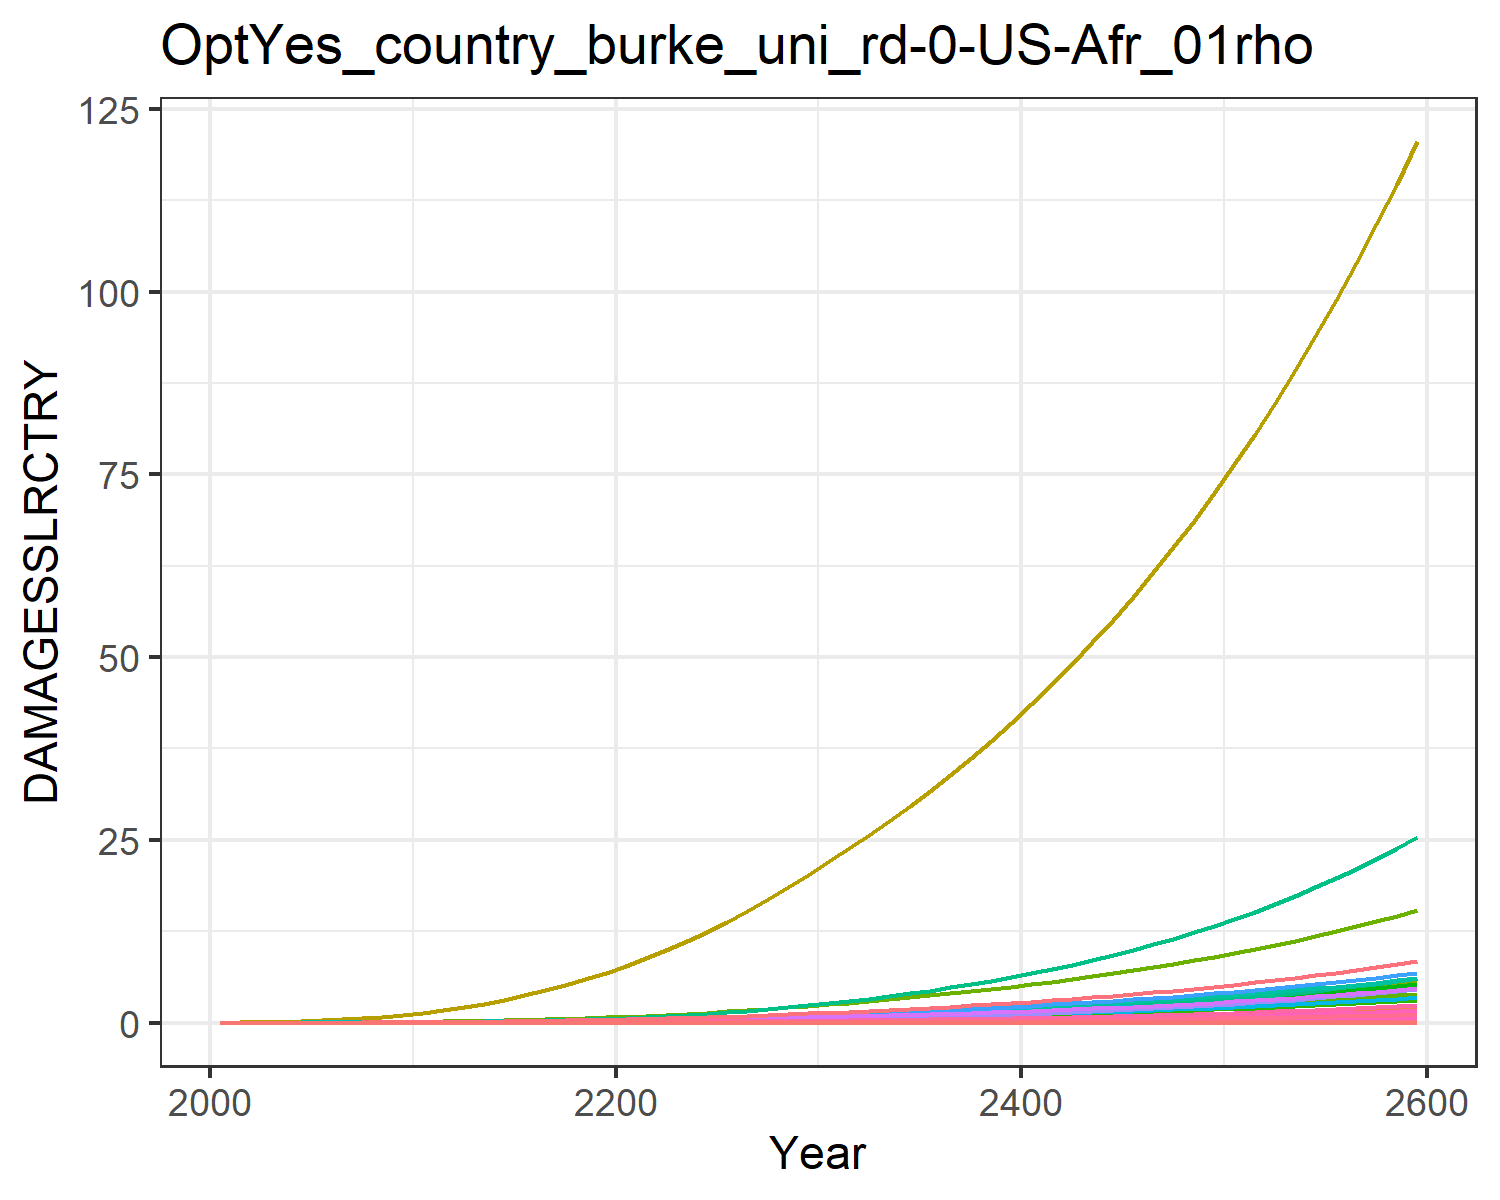

Data behind this chart, as committed beside it:
0.0, 0.0, 0.0, 0.0, 0.0, 0.0, 0.0, 0.0, 0.0, 0.0, 0.0, 0.0, 0.0, 0.0, 0.0, 0.0, 0.0, 0.0, 0.0, 0.0, 0.0, 0.0, 0.0, 0.0
0.0, 5.237425588658187e-5, 2.555226024281245e-6, 0.0001799, 8.401520180174832e-7, 0.0, 0.001591, 0.0, 0.0, 0.0, 2.668720265491539e-5, 3.0099328619940426e-6, 0.0, 4.857209056485876e-6, 0.0, 1.070348522229942e-5, 5.516495187910893e-10, 9.923143947858607e-8, 0.0, 5.6386448454707616e-11, 0.0, 1.0340083995052639e-5, 1.8026166537694443e-10, 5.03059414550877e-9
0.0, 0.0001291, 4.5920669446910205e-6, 0.0003676, 1.9233041373321893e-6, 0.0, 0.002571, 0.0, 0.0, 0.0, 4.2643104765007865e-5, 7.419572503287621e-6, 0.0, 1.2722082891932484e-5, 0.0, 2.186820975926108e-5, 1.262854553812587e-9, 1.7833154827542088e-7, 0.0, 1.2908174625148686e-10, 0.0, 2.3670866583139305e-5, 4.1266104155766395e-10, 1.3176216006056713e-8
0.0, 0.0003057, 8.276659663571812e-6, 0.0007234, 4.532756306500328e-6, 0.0, 0.004179, 0.0, 0.0, 0.0, 6.901773435702939e-5, 1.7569985197729117e-5, 0.0, 3.4878656521334876e-5, 0.0, 4.3035319788558654e-5, 2.9762385635621324e-9, 3.2142160602861116e-7, 0.0, 3.042140283580357e-10, 0.0, 5.5786429042824276e-5, 9.725409009737015e-10, 3.612370051586408e-8
0.0, 0.0006467, 1.3702929008602917e-5, 0.001288, 9.391209549389067e-6, 0.0, 0.00627, 0.0, 0.0, 0.0, 0.000104, 3.71683006690824e-5, 0.0, 8.322026362172405e-5, 0.0, 7.664806326087663e-5, 6.166331946701286e-9, 5.321491553683696e-7, 0.0, 6.302870692776996e-10, 0.0, 0.0001156, 2.0149628126483996e-9, 8.61909310664975e-8
0.0, 0.001209, 2.119794440955611e-5, 0.002088, 1.74408405383152e-5, 0.0, 0.008789, 0.0, 0.0, 0.0, 0.0001475, 6.9473763840563e-5, 0.0, 0.0001745, 0.0, 0.0001242, 1.145177430267565e-8, 8.23215839913414e-7, 0.0, 1.1705346591216787e-9, 0.0, 0.0002147, 3.742078687651261e-9, 1.8074450033704498e-7
0.0, 0.002042, 3.116672186855981e-5, 0.003163, 2.9866996112309653e-5, 0.0, 0.0117, 0.0, 0.0, 0.0, 0.0001993, 0.0001174, 0.0, 0.0003304, 0.0, 0.0001882, 1.961087241326854e-8, 1.2103503351394767e-6, 0.0, 2.0045108512119954e-9, 0.0, 0.0003676, 6.408214636817818e-9, 3.422050753942731e-7
0.0, 0.00326, 4.392920156876341e-5, 0.004597, 4.8054251158176374e-5, 0.0, 0.01503, 0.0, 0.0, 0.0, 0.0002595, 0.0001873, 0.0, 0.0005815, 0.0, 0.0002735, 3.155274754898285e-8, 1.7059774225020012e-6, 0.0, 3.225140805296143e-9, 0.0, 0.0005914, 1.0310442820402264e-8, 6.022864568851394e-7
0.0, 0.004996, 5.966732143007054e-5, 0.006478, 7.354720162673543e-5, 0.0, 0.0188, 0.0, 0.0, 0.0, 0.0003287, 0.0002871, 0.0, 0.0009676, 0.0, 0.0003854, 4.8291591897331516e-8, 2.3171626067806888e-6, 0.0, 4.93608942736314e-9, 0.0, 0.0009052, 1.5780169260717476e-8, 1.0021604257422378e-6
0.0, 0.00739, 7.84899614389629e-5, 0.008891, 0.0001079, 0.0, 0.02301, 0.0, 0.0, 0.0, 0.0004067, 0.0004247, 0.0, 0.001534, 0.0, 0.000529, 7.083918350682152e-8, 3.048134209731157e-6, 0.0, 7.240774863965105e-9, 0.0, 0.001328, 2.314801111558386e-8, 1.5889399958001667e-6
0.0, 0.01031, 0.0001021, 0.01166, 0.0001528, 0.0, 0.02805, 0.0, 0.0, 0.0, 0.0005002, 0.0005924, 0.0, 0.002312, 0.0, 0.0006937, 1.0029874133047023e-7, 3.9657259898574025e-6, 0.0, 1.0251961826226765e-8, 0.0, 0.00188, 3.2774465546645146e-8, 2.394985737830915e-6
0.0, 0.01353, 0.0001323, 0.01455, 0.0002096, 0.0, 0.03424, 0.0, 0.0, 0.0, 0.0006146, 0.0007777, 0.0, 0.003333, 0.0, 0.0008656, 1.3762837282321202e-7, 5.139110528521642e-6, 0.0, 1.4067582560586255e-8, 0.0, 0.00258, 4.4972611854351054e-8, 3.451581319394267e-6
0.0, 0.01719, 0.0001693, 0.01787, 0.0002817, 0.0, 0.04162, 0.0, 0.0, 0.0, 0.0007513, 0.0009877, 0.0, 0.004608, 0.0, 0.001063, 1.8494293972387278e-7, 6.574790100522829e-6, 0.0, 1.8903806098943516e-8, 0.0, 0.003467, 6.043352015858164e-8, 4.772620747615257e-6
0.0, 0.02134, 0.000212, 0.02152, 0.0003683, 0.0, 0.04975, 0.0, 0.0, 0.0, 0.0009026, 0.001227, 0.0, 0.00619, 0.0, 0.00128, 2.4184037066978523e-7, 8.233626543078752e-6, 0.0, 2.4719535013685753e-8, 0.0, 0.004533, 7.902580621813679e-8, 6.41060871231714e-6
0.0, 0.026, 0.0002604, 0.02547, 0.0004698, 0.0, 0.05853, 0.0, 0.0, 0.0, 0.001067, 0.001494, 0.0, 0.008115, 0.0, 0.001515, 3.0847285501000223e-7, 1.0111348233049967e-5, 0.0, 3.1530325226813095e-8, 0.0, 0.005782, 1.0079920071269338e-7, 8.404712851066581e-6
0.0, 0.03112, 0.0003146, 0.0297, 0.000587, 0.0, 0.06803, 0.0, 0.0, 0.0, 0.001245, 0.001789, 0.0, 0.01041, 0.0, 0.001767, 3.8545628232567355e-7, 1.2215724464190375e-5, 0.0, 3.9399129437346105e-8, 0.0, 0.007225, 1.259549569340691e-7, 1.078099833169319e-5
0.0, 0.03669, 0.0003747, 0.03422, 0.0007209, 0.0, 0.07828, 0.0, 0.0, 0.0, 0.001438, 0.002108, 0.0, 0.01309, 0.0, 0.002036, 4.733249591192775e-7, 1.4552291971906581e-5, 0.0, 4.838056139012594e-8, 0.0, 0.008872, 1.5466766939685636e-7, 1.3561605489927539e-5
0.0, 0.04266, 0.000441, 0.03902, 0.000872, 0.0, 0.08932, 0.0, 0.0, 0.0, 0.001646, 0.002452, 0.0, 0.01619, 0.0, 0.002322, 5.725433651927133e-7, 1.7124920728906296e-5, 0.0, 5.8522097545325086e-8, 0.0, 0.01073, 1.8708911545202219e-7, 1.676493442945465e-5
0.0, 0.049, 0.0005134, 0.0441, 0.001041, 0.0, 0.1012, 0.0, 0.0, 0.0, 0.00187, 0.002816, 0.0, 0.0197, 0.0, 0.002623, 6.835197951254692e-7, 1.993633023492214e-5, 0.0, 6.986547143207103e-8, 0.0, 0.01281, 2.233527128917622e-7, 2.0405960291305335e-5
0.0, 0.05567, 0.000592, 0.04944, 0.001228, 0.0, 0.1139, 0.0, 0.0, 0.0, 0.002109, 0.003199, 0.0, 0.02365, 0.0, 0.002941, 8.066201554079979e-7, 2.2988539716179535e-5, 0.0, 8.244808391225227e-8, 0.0, 0.01512, 2.6357802841756795e-7, 2.4496642355961774e-5
0.0, 0.06299, 0.0006781, 0.05532, 0.001442, 0.0, 0.1275, 0.0, 0.0, 0.0, 0.002368, 0.00362, 0.0, 0.0282, 0.0, 0.003291, 9.465814556717737e-7, 2.6332434173916496e-5, 0.0, 9.675412492951262e-8, 0.0, 0.01774, 3.093129673859917e-7, 2.920212682070482e-5
0.0, 0.07126, 0.0007729, 0.06199, 0.001688, 0.0, 0.1421, 0.0, 0.0, 0.0, 0.002646, 0.004095, 0.0, 0.0335, 0.0, 0.003688, 1.1082048383913593e-6, 3.001531499766636e-5, 0.0, 1.132743397187231e-7, 0.0, 0.02077, 3.6212639174415027e-7, 3.4697179992330526e-5
0.0, 0.08081, 0.000876, 0.0693, 0.001965, 0.0, 0.1577, 0.0, 0.0, 0.0, 0.002944, 0.004644, 0.0, 0.03954, 0.0, 0.004123, 1.2905308798017451e-6, 3.4019153699473485e-5, 0.0, 1.3191066148778265e-7, 0.0, 0.02419, 4.2170479206297377e-7, 4.095252769201442e-5
0.0, 0.09141, 0.0009872, 0.07717, 0.002275, 0.0, 0.1743, 0.0, 0.0, 0.0, 0.003263, 0.005253, 0.0, 0.04631, 0.0, 0.004591, 1.4935476421323792e-6, 3.8338173613686386e-5, 0.0, 1.526618700262842e-7, 0.0, 0.02799, 4.880442674555273e-7, 4.796769012147699e-5
0.0, 0.1029, 0.001107, 0.08561, 0.002617, 0.0, 0.1919, 0.0, 0.0, 0.0, 0.003603, 0.005915, 0.0, 0.05385, 0.0, 0.005093, 1.7181458207807008e-6, 4.297727312670226e-5, 0.0, 1.7561900710695806e-7, 0.0, 0.0322, 5.614358690878441e-7, 5.577216265571568e-5
0.0, 0.1153, 0.001235, 0.0946, 0.002993, 0.0, 0.2107, 0.0, 0.0, 0.0, 0.003964, 0.006628, 0.0, 0.06218, 0.0, 0.005628, 1.9653912719865342e-6, 4.794375379246865e-5, 0.0, 2.0089101843877297e-7, 0.0, 0.03684, 6.422278851652041e-7, 6.440029091657224e-5
0.0, 0.1286, 0.001371, 0.1042, 0.003407, 0.0, 0.2307, 0.0, 0.0, 0.0, 0.00435, 0.007393, 0.0, 0.07137, 0.0, 0.0062, 2.237156047969291e-6, 5.3256518190149854e-5, 0.0, 2.2866925445779147e-7, 0.0, 0.04193, 7.310320433140233e-7, 7.39199079724606e-5
0.0, 0.1429, 0.001517, 0.1144, 0.00386, 0.0, 0.2519, 0.0, 0.0, 0.0, 0.00476, 0.00821, 0.0, 0.08145, 0.0, 0.006807, 2.534438947769949e-6, 5.89209042415268e-5, 0.0, 2.5905580667088945e-7, 0.0, 0.04751, 8.281747195617807e-7, 8.435798491335909e-5
0.0, 0.158, 0.001672, 0.1253, 0.004353, 0.0, 0.2744, 0.0, 0.0, 0.0, 0.005194, 0.009078, 0.0, 0.09244, 0.0, 0.007451, 2.8583460134929755e-6, 6.494425301783611e-5, 0.0, 2.921637283555336e-7, 0.0, 0.05358, 9.3401733358698e-7, 9.574400469633862e-5
0.0, 0.174, 0.001837, 0.1367, 0.004889, 0.0, 0.2982, 0.0, 0.0, 0.0, 0.005655, 0.01, 0.0, 0.1044, 0.0, 0.008133, 3.210341649074276e-6, 7.133922211073291e-5, 0.0, 3.281427024793259e-7, 0.0, 0.06017, 1.0490384064129864e-6, 0.0001081
0.0, 0.1907, 0.002008, 0.1486, 0.005459, 0.0, 0.3227, 0.0, 0.0, 0.0, 0.00613, 0.01096, 0.0, 0.1172, 0.0, 0.008839, 3.584609144001632e-6, 7.797550472106067e-5, 0.0, 3.6639817826989917e-7, 0.0, 0.06719, 1.1713372204859337e-6, 0.0001213
0.0, 0.2077, 0.002183, 0.1607, 0.006056, 0.0, 0.3475, 0.0, 0.0, 0.0, 0.006609, 0.01194, 0.0, 0.1306, 0.0, 0.009561, 3.976706255924334e-6, 8.475984760496344e-5, 0.0, 4.0647609520367944e-7, 0.0, 0.07454, 1.2994621911005517e-6, 0.0001353
0.0, 0.2254, 0.002364, 0.1733, 0.006689, 0.0, 0.3731, 0.0, 0.0, 0.0, 0.007105, 0.01295, 0.0, 0.1449, 0.0, 0.01031, 4.392310415561695e-6, 9.179566861980515e-5, 0.0, 4.4895676767178833e-7, 0.0, 0.08233, 1.43526852356685e-6, 0.0001501
0.0, 0.2438, 0.002553, 0.1865, 0.007364, 0.0, 0.3997, 0.0, 0.0, 0.0, 0.00762, 0.01401, 0.0, 0.1601, 0.0, 0.01109, 4.835034620971652e-6, 9.91409246860245e-5, 0.0, 4.94209495604383e-7, 0.0, 0.09063, 1.5799368317070878e-6, 0.0001658
0.0, 0.263, 0.002751, 0.2002, 0.008082, 0.0, 0.4275, 0.0, 0.0, 0.0, 0.008159, 0.01511, 0.0, 0.1764, 0.0, 0.01191, 5.306983757020266e-6, 0.0001068, 0.0, 5.424494282546765e-7, 0.0, 0.09947, 1.7341549255137663e-6, 0.0001826
0.0, 0.2831, 0.002958, 0.2146, 0.008849, 0.0, 0.4566, 0.0, 0.0, 0.0, 0.008722, 0.01627, 0.0, 0.1937, 0.0, 0.01277, 5.8100930745651045e-6, 0.0001149, 0.0, 5.938743758608909e-7, 0.0, 0.1089, 1.8985551839351566e-6, 0.0002006
0.0, 0.3041, 0.003175, 0.2296, 0.009665, 0.0, 0.487, 0.0, 0.0, 0.0, 0.009311, 0.01747, 0.0, 0.2121, 0.0, 0.01366, 6.346236533810661e-6, 0.0001233, 0.0, 6.486758838823759e-7, 0.0, 0.119, 2.0737499580670273e-6, 0.0002197
0.0, 0.326, 0.003402, 0.2454, 0.01053, 0.0, 0.5188, 0.0, 0.0, 0.0, 0.009928, 0.01873, 0.0, 0.2317, 0.0, 0.0146, 6.9172941683385276e-6, 0.0001321, 0.0, 7.070461185642391e-7, 0.0, 0.1297, 2.2603535835932465e-6, 0.00024
0.0, 0.3489, 0.003639, 0.2619, 0.01146, 0.0, 0.5521, 0.0, 0.0, 0.0, 0.01057, 0.02005, 0.0, 0.2525, 0.0, 0.01558, 7.525194582047253e-6, 0.0001413, 0.0, 7.691822107306919e-7, 0.0, 0.1411, 2.4589962674455044e-6, 0.0002616
0.0, 0.3728, 0.003889, 0.2792, 0.01245, 0.0, 0.587, 0.0, 0.0, 0.0, 0.01125, 0.02143, 0.0, 0.2747, 0.0, 0.01661, 8.171942439459276e-6, 0.000151, 0.0, 8.352890656864851e-7, 0.0, 0.1532, 2.6703330707686527e-6, 0.0002845
0.0, 0.3979, 0.00415, 0.2974, 0.01349, 0.0, 0.6236, 0.0, 0.0, 0.0, 0.01196, 0.02286, 0.0, 0.2982, 0.0, 0.01769, 8.859636982363527e-6, 0.0001612, 0.0, 9.055812558818672e-7, 0.0, 0.1661, 2.895049959575552e-6, 0.0003088
0.0, 0.424, 0.004423, 0.3164, 0.01461, 0.0, 0.6618, 0.0, 0.0, 0.0, 0.0127, 0.02437, 0.0, 0.3232, 0.0, 0.01882, 9.590485249371593e-6, 0.0001718, 0.0, 9.802843721397626e-7, 0.0, 0.1798, 3.1338681244811204e-6, 0.0003347
0.0, 0.4513, 0.004709, 0.3363, 0.01579, 0.0, 0.7019, 0.0, 0.0, 0.0, 0.01348, 0.02594, 0.0, 0.3496, 0.0, 0.02001, 1.036681223118843e-5, 0.0001829, 0.0, 1.0596360616692721e-6, 0.0, 0.1943, 3.3875472991245345e-6, 0.0003621
0.0, 0.4799, 0.00501, 0.3571, 0.01704, 0.0, 0.7438, 0.0, 0.0, 0.0, 0.01429, 0.02758, 0.0, 0.3777, 0.0, 0.02125, 1.1191069314376003e-5, 0.0001945, 0.0, 1.1438868911387429e-6, 0.0, 0.2098, 3.656888519324896e-6, 0.0003911
0.0, 0.5097, 0.005324, 0.379, 0.01838, 0.0, 0.7878, 0.0, 0.0, 0.0, 0.01515, 0.02929, 0.0, 0.4074, 0.0, 0.02255, 1.2065841832722296e-5, 0.0002068, 0.0, 1.233301118533379e-6, 0.0, 0.2262, 3.942736590630481e-6, 0.0004219
0.0, 0.5409, 0.005653, 0.4019, 0.01979, 0.0, 0.8337, 0.0, 0.0, 0.0, 0.01604, 0.03109, 0.0, 0.4388, 0.0, 0.02391, 1.2993856223254375e-5, 0.0002195, 0.0, 1.3281574246018347e-6, 0.0, 0.2436, 4.245982426678121e-6, 0.0004545
0.0, 0.5735, 0.005998, 0.4259, 0.02129, 0.0, 0.8819, 0.0, 0.0, 0.0, 0.01698, 0.03296, 0.0, 0.4721, 0.0, 0.02534, 1.3977987090433837e-5, 0.0002329, 0.0, 1.4287496349177405e-6, 0.0, 0.262, 4.567565357549504e-6, 0.000489
0.0, 0.6076, 0.00636, 0.451, 0.02288, 0.0, 0.9323, 0.0, 0.0, 0.0, 0.01796, 0.03492, 0.0, 0.5073, 0.0, 0.02683, 1.5021264366318712e-5, 0.000247, 0.0, 1.5353874517503662e-6, 0.0, 0.2816, 4.9084754694862625e-6, 0.0005255
0.0, 0.6432, 0.006738, 0.4773, 0.02456, 0.0, 0.9851, 0.0, 0.0, 0.0, 0.01898, 0.03697, 0.0, 0.5446, 0.0, 0.0284, 1.6126880685536123e-5, 0.0002617, 0.0, 1.6483972078920099e-6, 0.0, 0.3023, 5.269756014798463e-6, 0.000564
0.0, 0.6805, 0.007135, 0.5049, 0.02634, 0.0, 1.04, 0.0, 0.0, 0.0, 0.02006, 0.03911, 0.0, 0.584, 0.0, 0.03004, 1.7298199053059835e-5, 0.0002771, 0.0, 1.7681226504142212e-6, 0.0, 0.3242, 5.6525059174524865e-6, 0.0006049
0.0, 0.7194, 0.007551, 0.5338, 0.02823, 0.0, 1.098, 0.0, 0.0, 0.0, 0.02119, 0.04134, 0.0, 0.6257, 0.0, 0.03176, 1.8538760858744858e-5, 0.0002933, 0.0, 1.8949257598675405e-6, 0.0, 0.3475, 6.057882391968182e-6, 0.000648
0.0, 0.7601, 0.007987, 0.5641, 0.03023, 0.0, 1.159, 0.0, 0.0, 0.0, 0.02237, 0.04368, 0.0, 0.6697, 0.0, 0.03356, 1.985229427857092e-5, 0.0003102, 0.0, 2.0291876090084024e-6, 0.0, 0.3721, 6.487103688680285e-6, 0.0006936
0.0, 0.8027, 0.008444, 0.5959, 0.03235, 0.0, 1.222, 0.0, 0.0, 0.0, 0.0236, 0.04613, 0.0, 0.7162, 0.0, 0.03545, 2.1242723094544102e-5, 0.0003279, 0.0, 2.171309264318869e-6, 0.0, 0.3982, 6.941451975804119e-6, 0.0007417
0.0, 0.8472, 0.008922, 0.6291, 0.03459, 0.0, 1.289, 0.0, 0.0, 0.0, 0.0249, 0.04869, 0.0, 0.7653, 0.0, 0.03743, 2.2714175960789687e-5, 0.0003465, 0.0, 2.3217127331334755e-6, 0.0, 0.4258, 7.422276367302513e-6, 0.0007926
0.0, 0.8937, 0.009424, 0.664, 0.03696, 0.0, 1.358, 0.0, 0.0, 0.0, 0.02625, 0.05136, 0.0, 0.8172, 0.0, 0.0395, 2.4270996141109347e-5, 0.000366, 0.0, 2.4808419589564514e-6, 0.0, 0.4549, 7.930996104812397e-6, 0.0008463
0.0, 0.9424, 0.00995, 0.7005, 0.03947, 0.0, 1.431, 0.0, 0.0, 0.0, 0.02767, 0.05416, 0.0, 0.8719, 0.0, 0.04167, 2.591775174231984e-5, 0.0003864, 0.0, 2.649163867454881e-6, 0.0, 0.4858, 8.469103901577161e-6, 0.000903
0.0, 0.9933, 0.0105, 0.7387, 0.04212, 0.0, 1.507, 0.0, 0.0, 0.0, 0.02916, 0.05708, 0.0, 0.9297, 0.0, 0.04395, 2.7659246467538653e-5, 0.0004078, 0.0, 2.827169465597863e-6, 0.0, 0.5184, 9.038169456281273e-6, 0.0009629
0.0, 1.047, 0.01108, 0.7788, 0.04493, 0.0, 1.587, 0.0, 0.0, 0.0, 0.03071, 0.06014, 0.0, 0.9907, 0.0, 0.04633, 2.9500530913932814e-5, 0.0004302, 0.0, 3.0153749964475636e-6, 0.0, 0.553, 9.639843144798297e-6, 0.001026
0.0, 1.102, 0.01168, 0.8208, 0.04789, 0.0, 1.67, 0.0, 0.0, 0.0, 0.03234, 0.06334, 0.0, 1.055, 0.0, 0.04883, 3.144691444012721e-5, 0.0004537, 0.0, 3.2143231521776054e-6, 0.0, 0.5894, 1.0275859898085672e-5, 0.001093
0.0, 1.16, 0.01232, 0.8648, 0.05103, 0.0, 1.757, 0.0, 0.0, 0.0, 0.03405, 0.06669, 0.0, 1.123, 0.0, 0.05145, 3.35039776293718e-5, 0.0004783, 0.0, 3.424584347986502e-6, 0.0, 0.628, 1.09480432747547e-5, 0.001163
